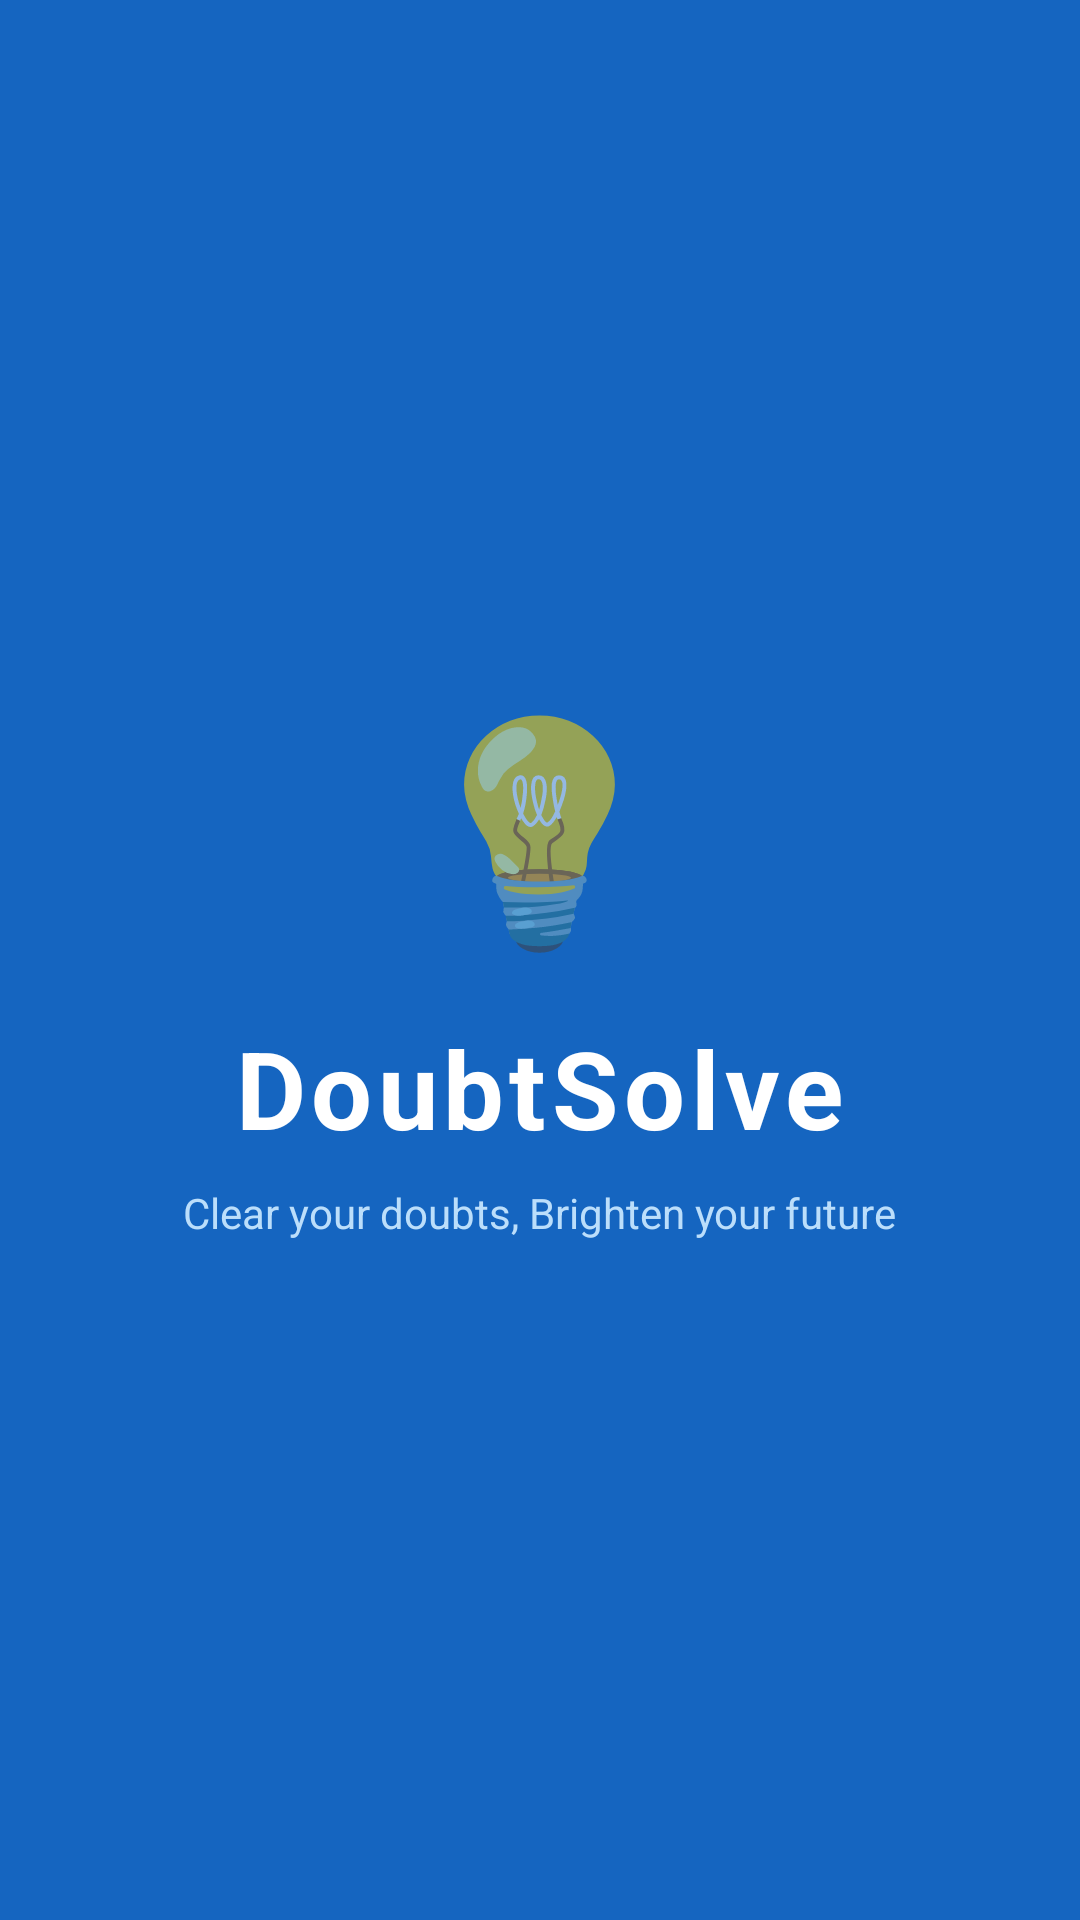

Reconstruct the res/layout file that produces this screen, plus the resources it refers to.
<!-- AndroidManifest.xml: activity theme Theme.ClassroomDoubt.Splash -->
<!-- res/layout/activity_splash.xml -->
<?xml version="1.0" encoding="utf-8"?>
<RelativeLayout xmlns:android="http://schemas.android.com/apk/res/android"
    android:layout_width="match_parent"
    android:layout_height="match_parent"
    android:background="@color/primary">

    <LinearLayout
        android:layout_width="wrap_content"
        android:layout_height="wrap_content"
        android:layout_centerInParent="true"
        android:orientation="vertical"
        android:gravity="center">

        <TextView
            android:layout_width="wrap_content"
            android:layout_height="wrap_content"
            android:text="💡"
            android:textSize="72sp"
            android:layout_marginBottom="16dp"/>

        <TextView
            android:layout_width="wrap_content"
            android:layout_height="wrap_content"
            android:text="DoubtSolve"
            android:textSize="36sp"
            android:textStyle="bold"
            android:textColor="@color/white"
            android:letterSpacing="0.05"/>

        <TextView
            android:layout_width="wrap_content"
            android:layout_height="wrap_content"
            android:text="Clear your doubts, Brighten your future"
            android:textSize="14sp"
            android:textColor="#BBDEFB"
            android:layout_marginTop="8dp"/>
    </LinearLayout>

    <ProgressBar
        android:layout_width="wrap_content"
        android:layout_height="wrap_content"
        android:layout_alignParentBottom="true"
        android:layout_centerHorizontal="true"
        android:layout_marginBottom="60dp"
        android:indeterminateTint="@color/white"/>

</RelativeLayout>
<!-- resources referenced by this layout -->
<resources>
  <color name="primary">#1565C0</color>
  <color name="white">#FFFFFF</color>
  <style name="Theme.ClassroomDoubt.Splash" parent="Theme.ClassroomDoubt" />
  <style name="Theme.ClassroomDoubt" parent="Theme.MaterialComponents.Light.NoActionBar">
          <item name="colorPrimary">@color/primary</item>
          <item name="colorPrimaryVariant">@color/primary_dark</item>
          <item name="colorOnPrimary">@color/white</item>
          <item name="colorSecondary">@color/accent</item>
          <item name="android:windowBackground">@color/background</item>
      </style>
  <color name="primary_dark">#0D47A1</color>
  <color name="accent">#FF6F00</color>
  <color name="background">#F5F7FA</color>
</resources>
